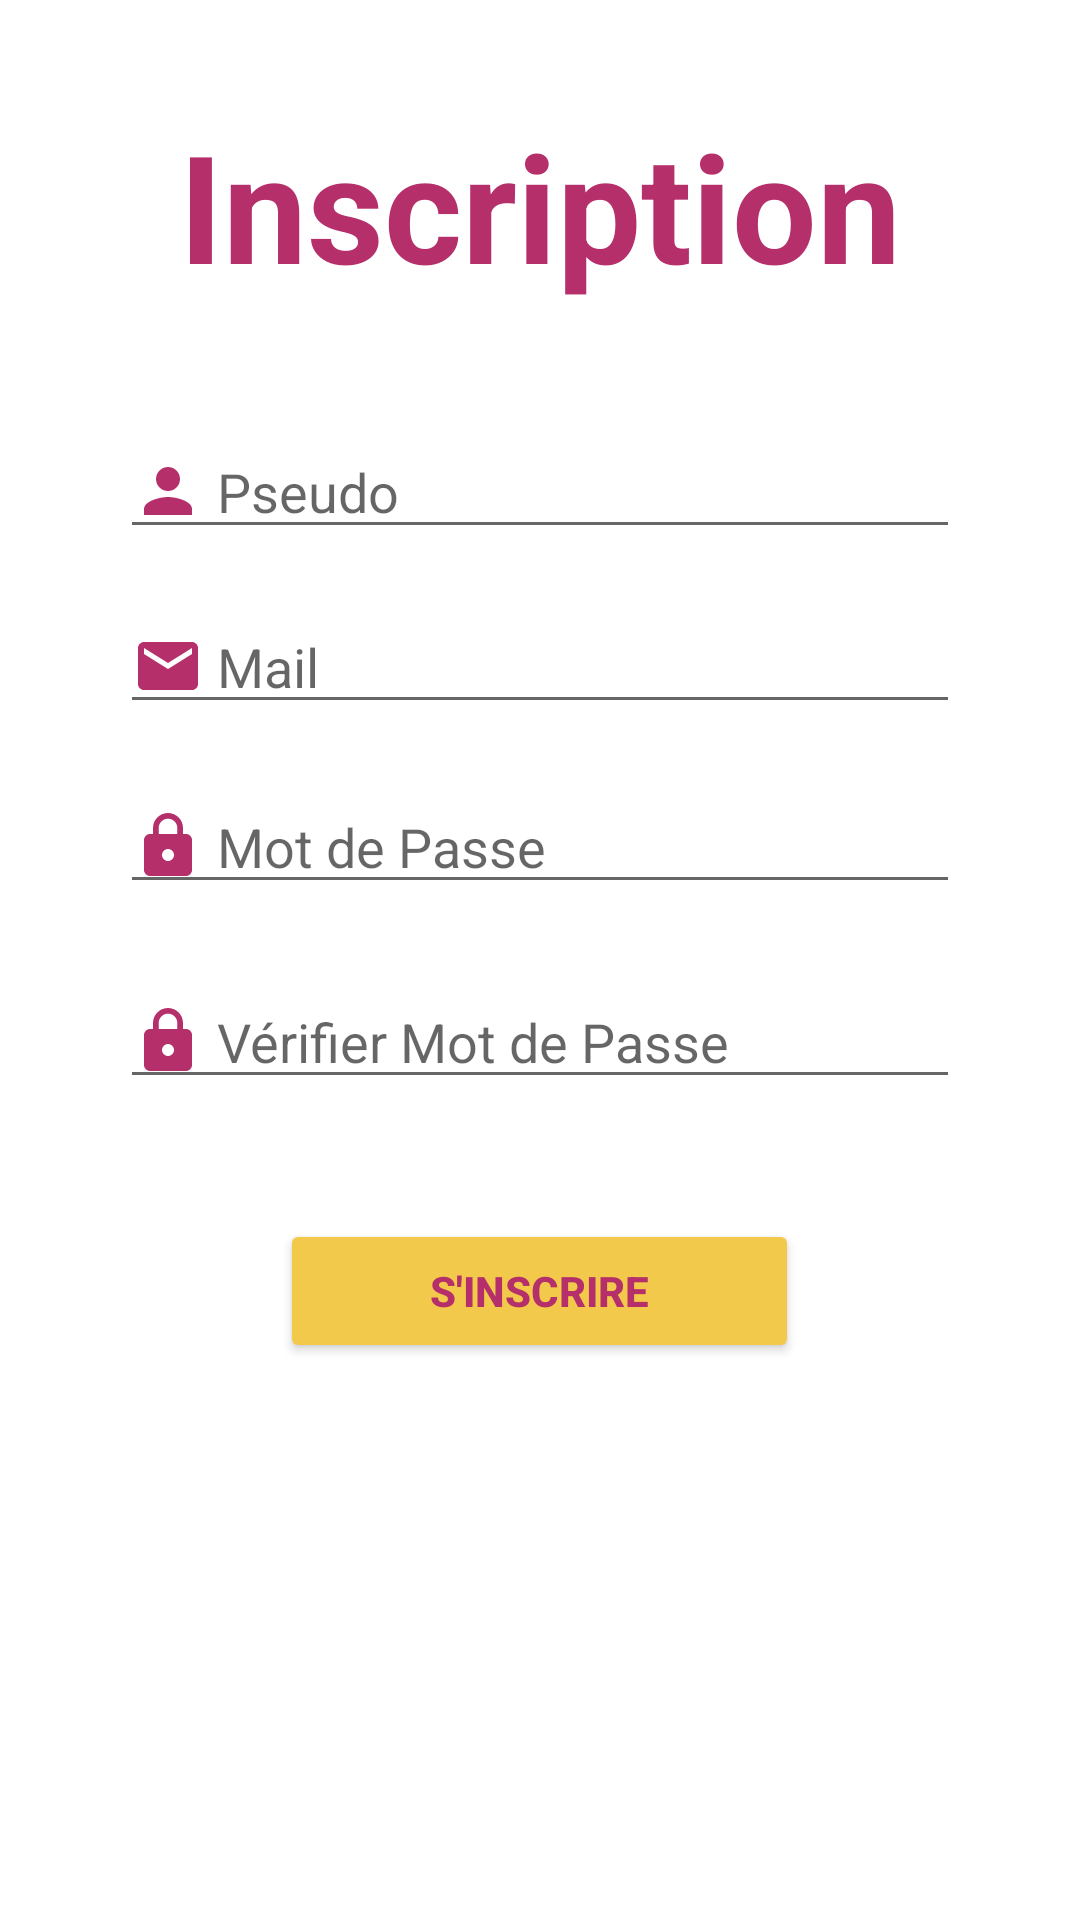

Here is an Android app screen rendered from its layout file. Give the layout XML and the strings, colors and styles it references.
<!-- AndroidManifest.xml: application theme Theme.A4 -->
<!-- res/layout/activity_inscription2.xml -->
<?xml version="1.0" encoding="utf-8"?>
<RelativeLayout xmlns:android="http://schemas.android.com/apk/res/android"
    xmlns:app="http://schemas.android.com/apk/res-auto"
    xmlns:tools="http://schemas.android.com/tools"
    android:layout_width="match_parent"
    android:layout_height="match_parent"
    tools:context=".Inscription">

    <TextView
        android:id="@+id/textView"
        android:layout_width="wrap_content"
        android:layout_height="wrap_content"
        android:layout_alignParentTop="true"
        android:layout_centerHorizontal="true"
        android:layout_marginTop="35dp"
        android:textColor="#B52F6A"
        android:gravity="center"
        android:textStyle="bold"
        android:text="Inscription"
        android:textSize="50dp"/>


    <EditText
        android:id="@+id/pseudo"
        android:layout_width="wrap_content"
        android:layout_height="wrap_content"
        android:layout_below="@+id/textView"
        android:layout_alignParentStart="true"
        android:layout_alignParentLeft="true"
        android:layout_alignParentEnd="true"
        android:layout_alignParentRight="true"
        android:layout_marginTop="40dp"
        android:layout_marginStart="40dp"
        android:layout_marginLeft="40dp"
        android:layout_marginEnd="40dp"
        android:layout_marginRight="40dp"
        android:drawableLeft="@drawable/baseline_person_24"
        android:hint=" Pseudo"/>

    <EditText
        android:id="@+id/mail"
        android:layout_width="wrap_content"
        android:layout_height="wrap_content"
        android:layout_alignParentStart="true"
        android:layout_alignParentLeft="true"
        android:layout_alignParentEnd="true"
        android:layout_alignParentRight="true"
        android:layout_marginStart="40dp"
        android:layout_marginLeft="40dp"
        android:layout_marginTop="200dp"
        android:layout_marginEnd="40dp"
        android:layout_marginRight="40dp"
        android:drawableLeft="@drawable/baseline_mail_24"
        android:hint=" Mail" />

    <EditText
        android:id="@+id/pass"
        android:layout_width="wrap_content"
        android:layout_height="wrap_content"
        android:layout_alignParentStart="true"
        android:layout_alignParentLeft="true"
        android:layout_alignParentEnd="true"
        android:layout_alignParentRight="true"
        android:layout_marginStart="40dp"
        android:layout_marginLeft="40dp"
        android:layout_marginTop="260dp"
        android:layout_marginEnd="40dp"
        android:layout_marginRight="40dp"
        android:drawableLeft="@drawable/baseline_lock_24"
        android:hint=" Mot de Passe" />

    <EditText
        android:id="@+id/passCheck"
        android:layout_width="wrap_content"
        android:layout_height="wrap_content"
        android:layout_alignParentStart="true"
        android:layout_alignParentLeft="true"
        android:layout_alignParentEnd="true"
        android:layout_alignParentRight="true"
        android:layout_marginStart="40dp"
        android:layout_marginLeft="40dp"
        android:layout_marginTop="325dp"
        android:layout_marginEnd="40dp"
        android:layout_marginRight="40dp"
        android:drawableLeft="@drawable/baseline_lock_24"
        android:hint=" Vérifier Mot de Passe"/>

    <Button
        android:id="@+id/btn_valid"
        android:layout_width="173dp"
        android:layout_height="wrap_content"
        android:layout_below="@+id/passCheck"
        android:layout_centerHorizontal="true"
        android:layout_marginTop="40dp"
        android:backgroundTint="#F3C94B"
        android:text="s'inscrire"
        android:textColor="#B52F6A"
        android:textStyle="bold" />

</RelativeLayout>
<!-- resources referenced by this layout -->
<resources>
  <!-- drawable baseline_lock_24 (drawable) -->
  <vector android:height="24dp" android:tint="#B52F6A"
      android:viewportHeight="24" android:viewportWidth="24"
      android:width="24dp" xmlns:android="http://schemas.android.com/apk/res/android">
      <path android:fillColor="@android:color/white" android:pathData="M18,8h-1L17,6c0,-2.76 -2.24,-5 -5,-5S7,3.24 7,6v2L6,8c-1.1,0 -2,0.9 -2,2v10c0,1.1 0.9,2 2,2h12c1.1,0 2,-0.9 2,-2L20,10c0,-1.1 -0.9,-2 -2,-2zM12,17c-1.1,0 -2,-0.9 -2,-2s0.9,-2 2,-2 2,0.9 2,2 -0.9,2 -2,2zM15.1,8L8.9,8L8.9,6c0,-1.71 1.39,-3.1 3.1,-3.1 1.71,0 3.1,1.39 3.1,3.1v2z"/>
  </vector>
  <!-- drawable baseline_mail_24 (drawable) -->
  <vector android:height="24dp" android:tint="#B52F6A"
      android:viewportHeight="24" android:viewportWidth="24"
      android:width="24dp" xmlns:android="http://schemas.android.com/apk/res/android">
      <path android:fillColor="@android:color/white" android:pathData="M20,4L4,4c-1.1,0 -1.99,0.9 -1.99,2L2,18c0,1.1 0.9,2 2,2h16c1.1,0 2,-0.9 2,-2L22,6c0,-1.1 -0.9,-2 -2,-2zM20,8l-8,5 -8,-5L4,6l8,5 8,-5v2z"/>
  </vector>
  <!-- drawable baseline_person_24 (drawable) -->
  <vector android:height="24dp" android:tint="#B52F6A"
      android:viewportHeight="24" android:viewportWidth="24"
      android:width="24dp" xmlns:android="http://schemas.android.com/apk/res/android">
      <path android:fillColor="@android:color/white" android:pathData="M12,12c2.21,0 4,-1.79 4,-4s-1.79,-4 -4,-4 -4,1.79 -4,4 1.79,4 4,4zM12,14c-2.67,0 -8,1.34 -8,4v2h16v-2c0,-2.66 -5.33,-4 -8,-4z"/>
  </vector>
  <style name="Theme.A4" parent="Theme.MaterialComponents.DayNight.DarkActionBar">
          
          <item name="colorPrimary">@color/purple_500</item>
          <item name="colorPrimaryVariant">@color/purple_700</item>
          <item name="colorOnPrimary">@color/white</item>
          
          <item name="colorSecondary">@color/teal_200</item>
          <item name="colorSecondaryVariant">@color/teal_700</item>
          <item name="colorOnSecondary">@color/black</item>
          
          <item name="android:statusBarColor">?attr/colorPrimaryVariant</item>
          
      </style>
  <!-- not gathered from this repository: default colours our renderer supplied (Android Studio template values) -->
  <color name="purple_500">#FF6200EE</color>
  <color name="purple_700">#FF3700B3</color>
  <color name="teal_200">#FF03DAC5</color>
  <color name="teal_700">#FF018786</color>
  <color name="black">#FF000000</color>
  <color name="white">#FFFFFFFF</color>
</resources>
